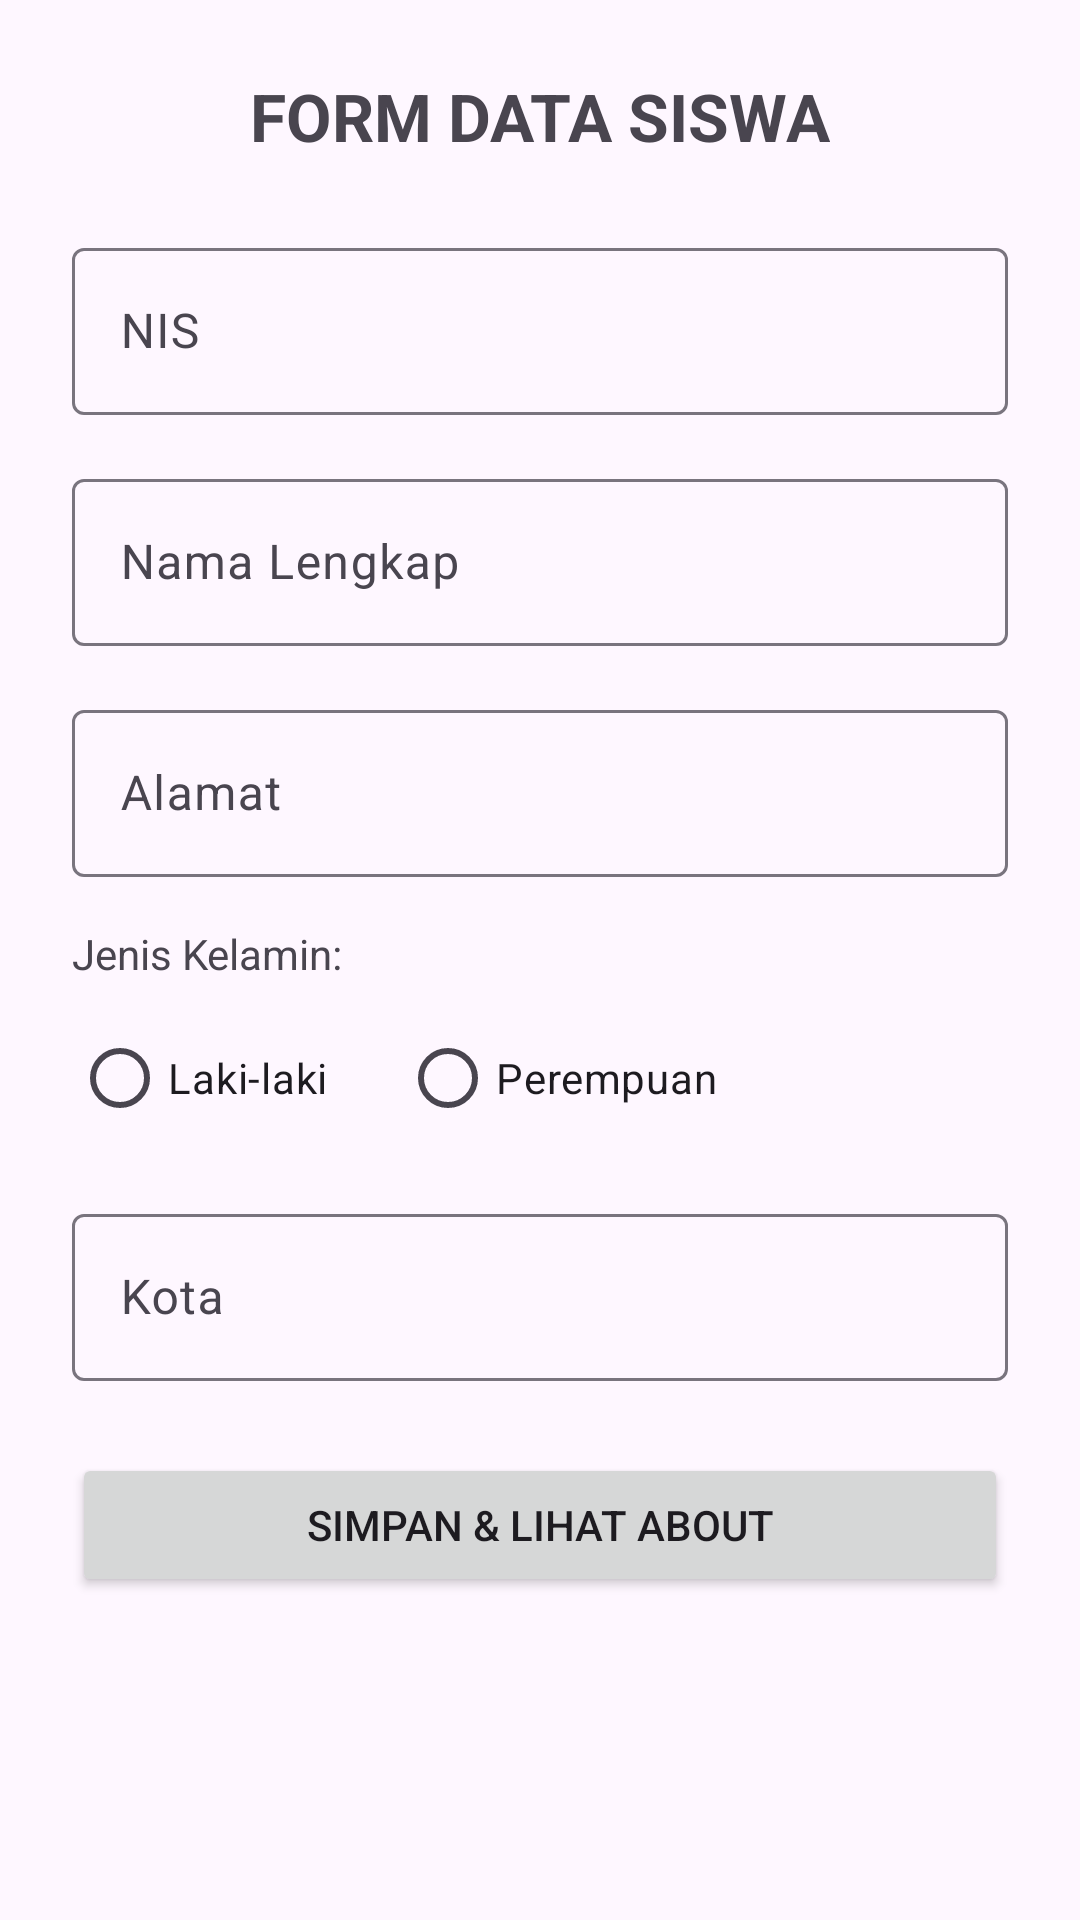

Produce the Android XML layout that renders to this screen, including the resource entries it uses.
<!-- AndroidManifest.xml: application theme Theme.PraktekCodeMenu -->
<!-- res/layout/activity_form.xml -->
<?xml version="1.0" encoding="utf-8"?>
<ScrollView xmlns:android="http://schemas.android.com/apk/res/android"
    xmlns:app="http://schemas.android.com/apk/res-auto"
    xmlns:tools="http://schemas.android.com/tools"
    android:layout_width="match_parent"
    android:layout_height="match_parent"
    android:fillViewport="true"
    tools:context=".FormSiswa">

    <androidx.constraintlayout.widget.ConstraintLayout
        android:layout_width="match_parent"
        android:layout_height="wrap_content"
        android:padding="24dp">

        <TextView
            android:id="@+id/tvTitle"
            android:layout_width="wrap_content"
            android:layout_height="wrap_content"
            android:text="FORM DATA SISWA"
            android:textSize="22sp"
            android:textStyle="bold"
            app:layout_constraintEnd_toEndOf="parent"
            app:layout_constraintStart_toStartOf="parent"
            app:layout_constraintTop_toTopOf="parent" />

        <com.google.android.material.textfield.TextInputLayout
            android:id="@+id/tilNis"
            android:layout_width="0dp"
            android:layout_height="wrap_content"
            android:layout_marginTop="24dp"
            app:layout_constraintEnd_toEndOf="parent"
            app:layout_constraintStart_toStartOf="parent"
            app:layout_constraintTop_toBottomOf="@+id/tvTitle">

            <com.google.android.material.textfield.TextInputEditText
                android:id="@+id/etNis"
                android:layout_width="match_parent"
                android:layout_height="wrap_content"
                android:hint="NIS"
                android:inputType="number" />
        </com.google.android.material.textfield.TextInputLayout>

        <com.google.android.material.textfield.TextInputLayout
            android:id="@+id/tilNama"
            android:layout_width="0dp"
            android:layout_height="wrap_content"
            android:layout_marginTop="16dp"
            app:layout_constraintEnd_toEndOf="parent"
            app:layout_constraintStart_toStartOf="parent"
            app:layout_constraintTop_toBottomOf="@+id/tilNis">

            <com.google.android.material.textfield.TextInputEditText
                android:id="@+id/etNama"
                android:layout_width="match_parent"
                android:layout_height="wrap_content"
                android:hint="Nama Lengkap"
                android:inputType="textPersonName" />
        </com.google.android.material.textfield.TextInputLayout>

        <com.google.android.material.textfield.TextInputLayout
            android:id="@+id/tilAlamat"
            android:layout_width="0dp"
            android:layout_height="wrap_content"
            android:layout_marginTop="16dp"
            app:layout_constraintEnd_toEndOf="parent"
            app:layout_constraintStart_toStartOf="parent"
            app:layout_constraintTop_toBottomOf="@+id/tilNama">

            <com.google.android.material.textfield.TextInputEditText
                android:id="@+id/etAlamat"
                android:layout_width="match_parent"
                android:layout_height="wrap_content"
                android:hint="Alamat"
                android:inputType="textPostalAddress" />
        </com.google.android.material.textfield.TextInputLayout>

        <TextView
            android:id="@+id/tvGenderLabel"
            android:layout_width="wrap_content"
            android:layout_height="wrap_content"
            android:layout_marginTop="16dp"
            android:text="Jenis Kelamin:"
            android:textSize="14sp"
            app:layout_constraintStart_toStartOf="parent"
            app:layout_constraintTop_toBottomOf="@+id/tilAlamat" />

        <RadioGroup
            android:id="@+id/rgGender"
            android:layout_width="0dp"
            android:layout_height="wrap_content"
            android:layout_marginTop="8dp"
            android:orientation="horizontal"
            app:layout_constraintEnd_toEndOf="parent"
            app:layout_constraintStart_toStartOf="parent"
            app:layout_constraintTop_toBottomOf="@+id/tvGenderLabel">

            <RadioButton
                android:id="@+id/rbLaki"
                android:layout_width="wrap_content"
                android:layout_height="wrap_content"
                android:layout_marginEnd="24dp"
                android:text="Laki-laki" />

            <RadioButton
                android:id="@+id/rbPerempuan"
                android:layout_width="wrap_content"
                android:layout_height="wrap_content"
                android:text="Perempuan" />
        </RadioGroup>

        <com.google.android.material.textfield.TextInputLayout
            android:id="@+id/tilKota"
            android:layout_width="0dp"
            android:layout_height="wrap_content"
            android:layout_marginTop="16dp"
            app:layout_constraintEnd_toEndOf="parent"
            app:layout_constraintStart_toStartOf="parent"
            app:layout_constraintTop_toBottomOf="@+id/rgGender">

            <com.google.android.material.textfield.TextInputEditText
                android:id="@+id/etKota"
                android:layout_width="match_parent"
                android:layout_height="wrap_content"
                android:hint="Kota"
                android:inputType="text" />
        </com.google.android.material.textfield.TextInputLayout>

        <Button
            android:id="@+id/btnSubmit"
            android:layout_width="0dp"
            android:layout_height="wrap_content"
            android:layout_marginTop="24dp"
            android:text="Simpan &amp; Lihat About"
            app:layout_constraintEnd_toEndOf="parent"
            app:layout_constraintStart_toStartOf="parent"
            app:layout_constraintTop_toBottomOf="@+id/tilKota" />

    </androidx.constraintlayout.widget.ConstraintLayout>
</ScrollView>
<!-- resources referenced by this layout -->
<resources>
  <style name="Theme.PraktekCodeMenu" parent="Base.Theme.PraktekCodeMenu" />
  <style name="Base.Theme.PraktekCodeMenu" parent="Theme.Material3.DayNight.NoActionBar">
          
          
      </style>
</resources>
